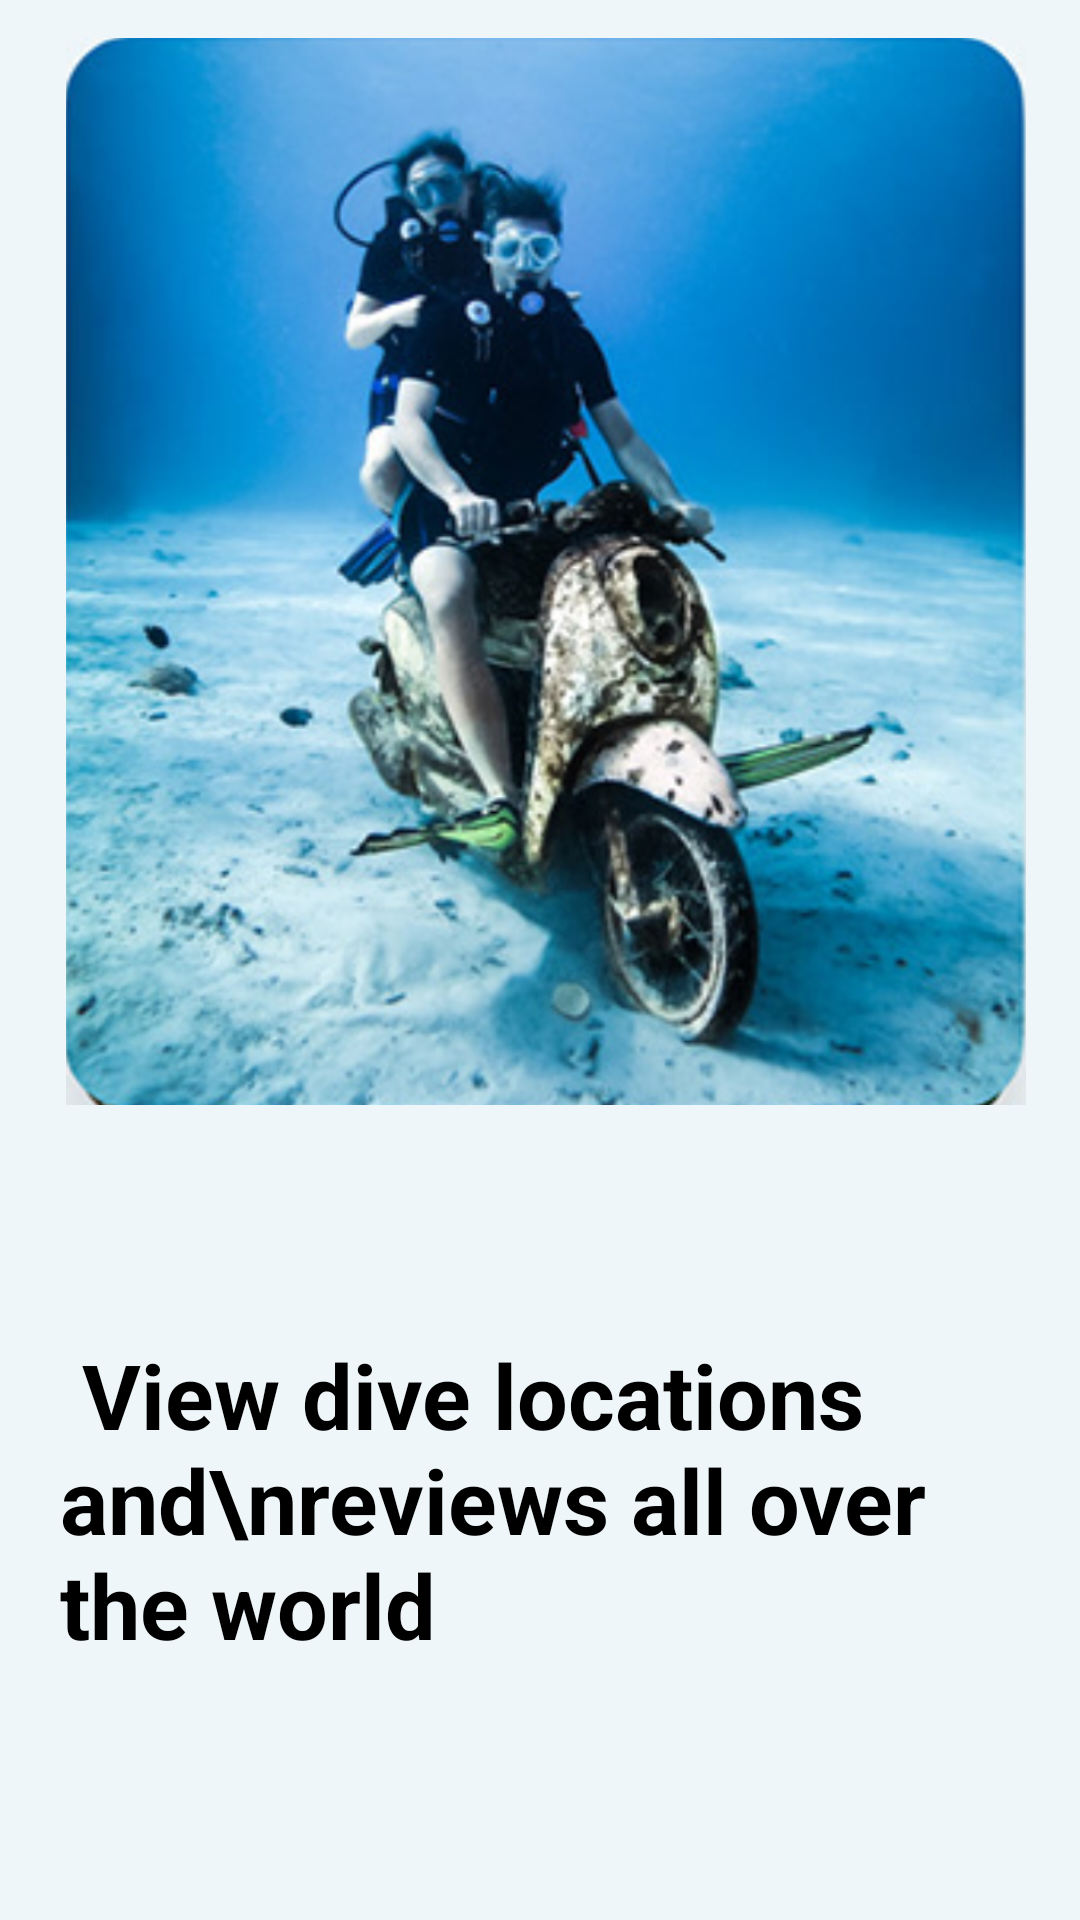

Android layout source for this screen:
<!-- AndroidManifest.xml: application theme Theme.Application_Flamingo -->
<!-- res/layout/fragment_blank.xml -->
<?xml version="1.0" encoding="utf-8"?>
<FrameLayout xmlns:android="http://schemas.android.com/apk/res/android"
    xmlns:app="http://schemas.android.com/apk/res-auto"
    xmlns:tools="http://schemas.android.com/tools"
    android:layout_width="match_parent"
    android:layout_height="match_parent"
    tools:context=".BlankFragment"
    android:background="@color/white_main">

    
    <TextView
        android:layout_width="wrap_content"
        android:layout_height="wrap_content"
        android:text=" View dive locations and\nreviews all over the world"
        android:textColor="@color/black"
        android:layout_gravity="center"
        android:layout_marginTop="180dp"
        android:textStyle="bold"
        android:layout_marginLeft="20dp"
        android:layout_marginRight="20dp"
        android:textSize="30dp"/>

    <Button
        android:id="@+id/skip_button"
        android:layout_width="wrap_content"
        android:layout_height="wrap_content"
        android:text="Skip"
        android:textColor="@color/text_skip"
        android:layout_marginLeft="20dp"
        android:layout_marginRight="20dp"
        android:layout_marginTop="680dp"
        android:backgroundTint="@color/white_main"
        android:background="@drawable/round"
        android:textStyle="bold"
        android:textAllCaps="false"
        android:textSize="17dp"
        android:fontFamily="@font/amiko_bold"/>

    <Button
        android:id="@+id/button3"
        android:layout_width="match_parent"
        android:layout_height="wrap_content"
        android:layout_marginLeft="120dp"
        android:layout_marginRight="20dp"
        android:layout_marginTop="680dp"
        android:background="@drawable/gradient"
        android:fontFamily="@font/amiko_bold"
        android:text="Continue"
        android:textAllCaps="false"
        android:textSize="16dp"
        android:textStyle="bold" />

    <ImageView
        android:id="@+id/imageView"
        android:layout_width="320dp"
        android:layout_height="wrap_content"
        android:src="@drawable/reg_image"
        android:layout_gravity="center"
        android:layout_marginTop="-130dp"
        android:layout_marginLeft="2dp" />

</FrameLayout>
<!-- resources referenced by this layout -->
<resources>
  <color name="black">#000000</color>
  <color name="text_skip">#8A8996</color>
  <color name="white_main">#EFF6F9</color>
  <!-- drawable gradient (drawable) -->
  <?xml version="1.0" encoding="utf-8"?>
  <shape xmlns:android="http://schemas.android.com/apk/res/android"
      android:shape="rectangle" >
  <gradient
      android:startColor="@color/start_color"
      android:endColor="@color/end_color"
  
      android:angle="-45"/>
      <corners android:bottomRightRadius="10dp"
          android:bottomLeftRadius="10dp"
          android:topRightRadius="10dp"
          android:topLeftRadius="10dp" />
  </shape>
  <!-- drawable reg_image: png bitmap (drawable, 712177 bytes) -->
  <style name="Theme.Application_Flamingo" parent="Base.Theme.Application_Flamingo" />
  <color name="start_color">#951bfe</color>
  <color name="end_color">#0B94EF</color>
  <style name="Base.Theme.Application_Flamingo" parent="Theme.AppCompat.NoActionBar">
          
          
          <item name="android:statusBarColor">@color/white_main</item>
          <item name="android:windowLightStatusBar">true</item>
      </style>
</resources>
